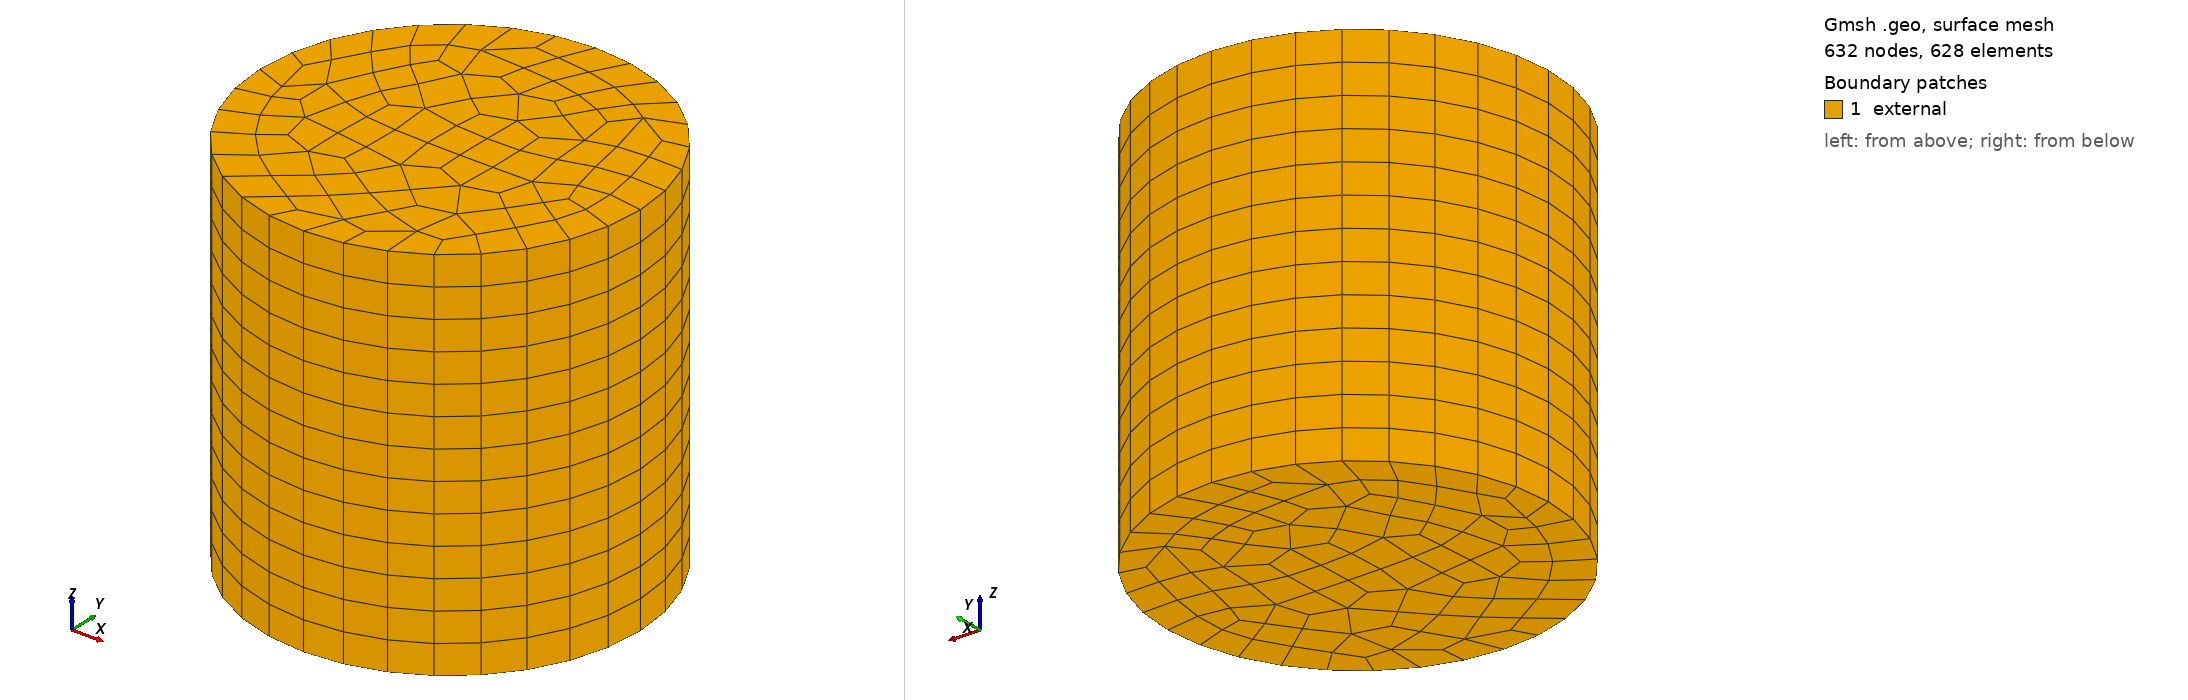

Gmsh geometry script, surface-meshed: 632 nodes, 628 surface elements. Boundary patches (legend numbers): 1 external. Left view from above one corner, right view from below the opposite corner. Legend entries are the model's physical surfaces. The drawing asked Gmsh for element sizes between 1% and 20% of the model's largest extent; the script's own settings can give other sizes.

=== cylinder-hex-volumes.geo (drawn) ===
//
// radius of a critical sphere
rc = 7.428998;
// cylinder radius to maintain the same volume as the critical sphere
a = (2/3)^(1/3) * rc;

lc = a/5;        // element characteristic length

Point(1) = {0,  0, 0, lc};
Point(2) = {a,  0, 0, lc};
Point(3) = {0,  a, 0, lc};
Point(4) = {-a, 0, 0, lc};
Point(5) = {0, -a, 0, lc};

Circle(1) = {2, 1, 3};
Circle(2) = {3, 1, 4};
Circle(3) = {4, 1, 5};
Circle(4) = {5, 1, 2};
Line Loop(5) = {1, 2, 3, 4};
Plane Surface(6) = {5};

// Generate hexahedra
Recombine Surface {6};

Extrude {0, 0, 2*a} {
  Surface{6}; Layers{Round(2*a)}; Recombine;
}

// Mesh.Algorithm
//
//    2D mesh algorithm (1=MeshAdapt, 2=Automatic, 5=Delaunay, 6=Frontal, 7=BAMG, 8=DelQuad)
//    Default value: 2
//    Saved in: General.OptionsFileName

Mesh.Algorithm = 5; 
Mesh.RecombineAll = 0;

Physical Volume("fuel") = {1};
Physical Surface("external") = {23, 28, 6, 27, 15, 19};
